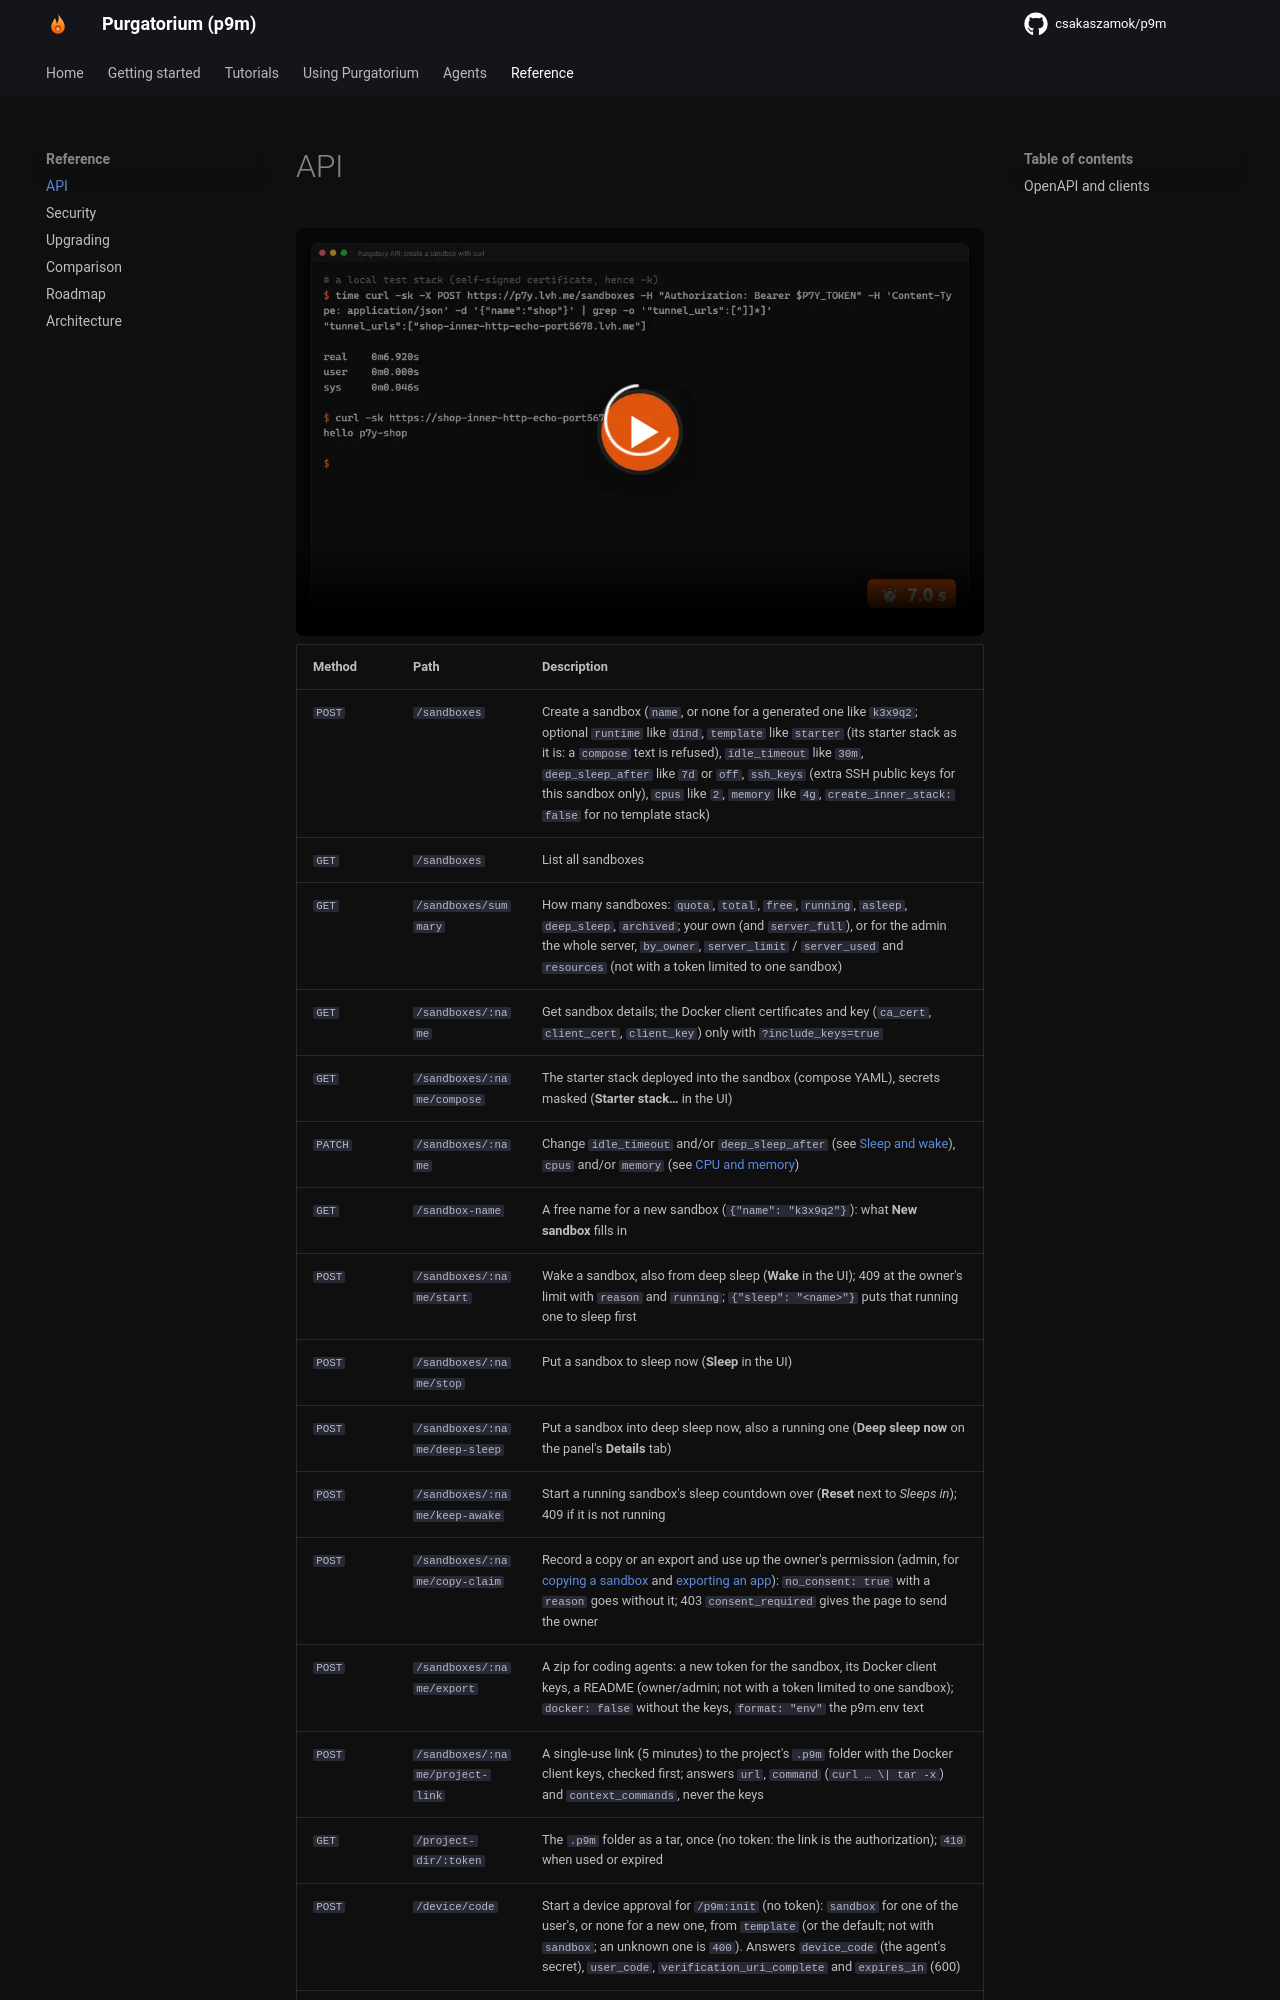

repository: csakaszamok/p9m · page: 0.19/api/index.html · generator: mkdocs

# API

<video controls preload="none" playsinline poster="../media/api-curl-poster.webp" src="../media/api-curl.mp4" aria-label="Creating a sandbox with curl and calling its app, in real time: about 7 seconds" style="width:100%;max-width:960px;border-radius:8px"></video>
